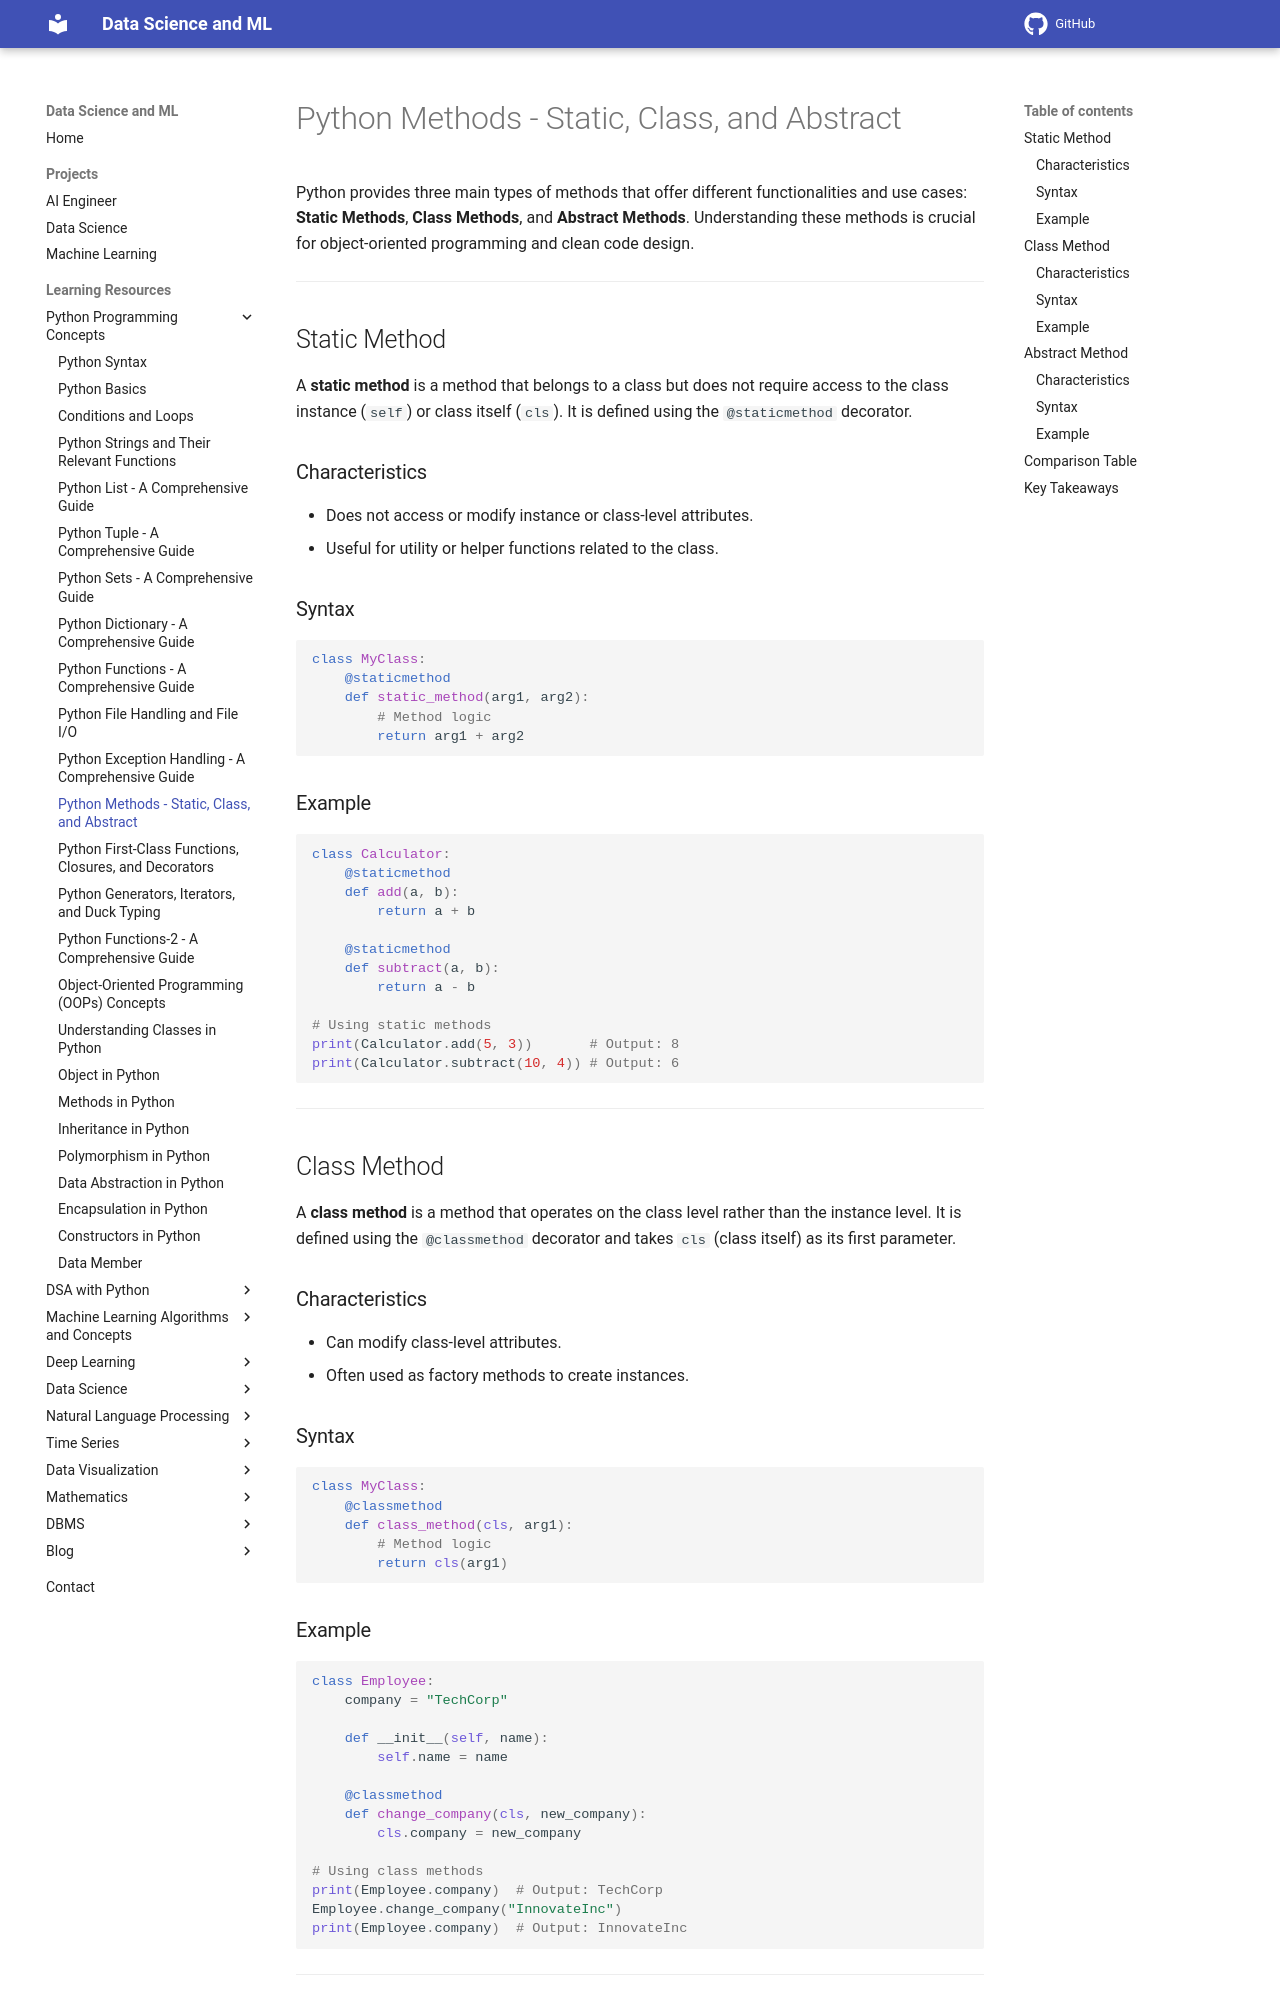

repository: sntoshsah/learning_hub · page: Learning_resources/Python/Methods/index.html · generator: mkdocs

# Python Methods - Static, Class, and Abstract

Python provides three main types of methods that offer different functionalities and use cases: **Static Methods**, **Class Methods**, and **Abstract Methods**. Understanding these methods is crucial for object-oriented programming and clean code design.

---

## Static Method

A **static method** is a method that belongs to a class but does not require access to the class instance (`self`) or class itself (`cls`). It is defined using the `@staticmethod` decorator.

### Characteristics
- Does not access or modify instance or class-level attributes.
- Useful for utility or helper functions related to the class.

### Syntax

```python
class MyClass:
    @staticmethod
    def static_method(arg1, arg2):
        # Method logic
        return arg1 + arg2
```

### Example

```python
class Calculator:
    @staticmethod
    def add(a, b):
        return a + b

    @staticmethod
    def subtract(a, b):
        return a - b

# Using static methods
print(Calculator.add(5, 3))       # Output: 8
print(Calculator.subtract(10, 4)) # Output: 6
```

---

## Class Method

A **class method** is a method that operates on the class level rather than the instance level. It is defined using the `@classmethod` decorator and takes `cls` (class itself) as its first parameter.

### Characteristics
- Can modify class-level attributes.
- Often used as factory methods to create instances.

### Syntax

```python
class MyClass:
    @classmethod
    def class_method(cls, arg1):
        # Method logic
        return cls(arg1)
```

### Example

```python
class Employee:
    company = "TechCorp"

    def __init__(self, name):
        self.name = name

    @classmethod
    def change_company(cls, new_company):
        cls.company = new_company

# Using class methods
print(Employee.company)  # Output: TechCorp
Employee.change_company("InnovateInc")
print(Employee.company)  # Output: InnovateInc
```

---

## Abstract Method

An **abstract method** is a method that is declared but not implemented. It serves as a blueprint for derived classes. Abstract methods are defined in abstract base classes (ABCs), which require subclasses to implement the abstract methods.
